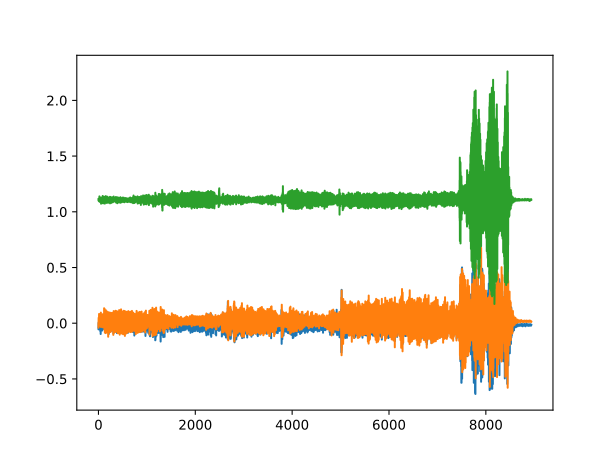

Data behind this chart, as committed beside it:
, 0, 1, 2
0, -0.04761, -0.006836, 1.113
1, -0.05542, -0.04004, 1.102
2, -0.0293, -0.0004883, 1.106
3, -0.002686, 0.03662, 1.108
4, 0.006836, 0.04834, 1.106
5, -0.003662, 0.04004, 1.118
6, -0.01074, 0.02979, 1.118
7, -0.02417, 0.02954, 1.098
8, -0.02686, 0.03198, 1.096
9, -0.02393, 0.02832, 1.105
10, -0.02856, 0.01709, 1.108
11, -0.02954, 0.01685, 1.096
12, -0.004395, 0.05176, 1.095
13, 0.02979, 0.08301, 1.108
14, 0.03491, 0.07373, 1.118
15, 0.01318, 0.03564, 1.11
16, -0.03931, 0.01587, 1.097
17, -0.04248, -0.0007324, 1.094
18, -0.02368, -0.00708, 1.093
19, -0.003174, 0.04199, 1.122
20, -0.003906, 0.06201, 1.138
21, 0.04272, -0.01636, 1.099
22, 0.02393, 0.03882, 1.129
23, -0.03223, 0.03198, 1.107
24, 0.00293, -0.005371, 1.094
25, 0.01538, 0.02539, 1.121
26, -0.0459, 0.03149, 1.108
27, -0.001465, -0.007568, 1.098
28, 0.03369, 0.009277, 1.131
29, -0.03467, 0.01367, 1.117
30, -0.01318, -0.02197, 1.094
31, 0.0002441, -0.008545, 1.115
32, 0.001709, 0.03857, 1.118
33, -0.01489, 0.02686, 1.1
34, -0.0249, -0.01123, 1.088
35, -0.03467, -0.01221, 1.113
36, -0.03467, -0.01221, 1.113
37, -0.07031, 0.007324, 1.105
38, -0.05957, 0.01685, 1.095
39, -0.01367, 0.01025, 1.118
40, -0.004395, 0.004639, 1.113
41, 0.001953, 0.03809, 1.105
42, 0.01196, 0.05664, 1.107
43, 0.009033, 0.03198, 1.117
44, -0.02075, 0.009521, 1.119
45, -0.06372, -0.005127, 1.098
46, -0.09692, -0.03271, 1.089
47, -0.07642, -0.03296, 1.097
48, -0.01978, 0.02441, 1.109
49, 0.01685, 0.08447, 1.124
50, 0.02344, 0.09521, 1.127
51, 0.03979, 0.06421, 1.118
52, 0.03174, 0.02588, 1.127
53, -0.04053, -0.002441, 1.108
54, -0.06885, -0.01807, 1.073
55, -0.04419, 0.0002441, 1.108
56, -0.03369, 0.04248, 1.11
57, -0.01172, 0.05029, 1.106
58, 0.02417, 0.03955, 1.119
59, 0.0009766, 0.03027, 1.111
... 8,780 more rows
